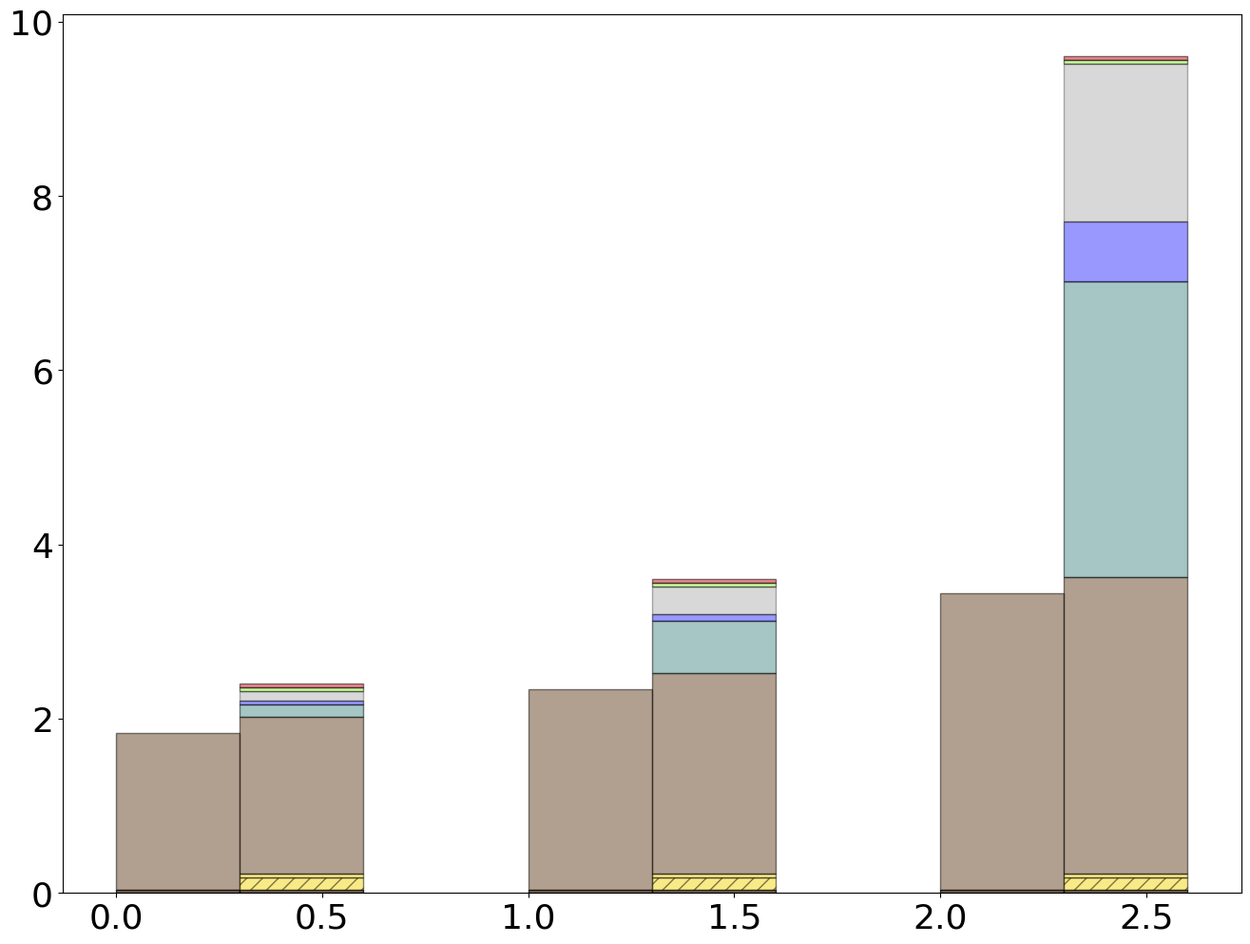

The matplotlib source for this figure: (Note: this script raises an exception after producing the figure.)
import matplotlib.pyplot as plt
import numpy as np
import pandas as pd

percentage = 1
removex1 = 2.4 - 0.04 - 0.14 - 0.04 - 1.8 - 0.147 - 0.04 - 0.04 - 0.04
removex2 = 3.6 - 0.04 - 0.14 - 0.04 - 2.3 - 0.604 - 0.07 - 0.04 - 0.04
removex3 = 9.6 - 0.04 - 0.14 - 0.04 - 3.4 - 3.4 - 0.68 - 0.04 - 0.04

raw_data_query_one = {'x_label': ['\n\n\n1x', '\n\n\n100x', '\n\n\n1000x'],            # number of entries
                      #i2b2 clear timeline
                      'y1_label_clear': [0.04, 0.04, 0.04],          # Query Parsing
                      'y2_label_clear': [1.8, 2.3, 3.4],               # i2b2 query

                      'total_clear':    [1.8, 2.3, 3.4],

                      #i2b2 medco timeline
                      'y1_label_medco': [0.04, 0.04, 0.04],                  # Query Parsing
                      'y2_label_medco': [0.14, 0.14, 0.14],                  # Query Tagging Com
                      'y3_label_medco': [0.04, 0.04, 0.04],                  # Query Tagging
                      'y4_label_medco': [1.8, 2.3, 3.4],                       # i2b2 query
                      'y5_label_medco': [0.147, 0.604, 3.4],                 # i2b2 query
                      'y6_label_medco': [0.04, 0.07, 0.68],                  # Aggregation
                      'y7_label_medco': [0.04, 0.04, 0.04],                  # Shuffling
                      'y8_label_medco': [0.04, 0.04, 0.04],                  # Key switching
                      'waiting_medco':  [removex1, removex2, removex3],      # waiting

                      'total_medco':    [2.4, 3.6, 9.6],

                      'empty': [0, 0, 0]                                     # empty
}

font = {'family': 'Bitstream Vera Sans',
        'size': 26}

plt.rc('font', **font)

df = pd.DataFrame(raw_data_query_one, raw_data_query_one['x_label'])
add = 0.1

# Set the bar width
bar_width = 0.3
N = 3
ind = np.arange(N)  # The x locations for the groups

# Create the general blog and the "subplots" i.e. the bars
fig, ax1 = plt.subplots(1, figsize=(16, 12))



# Container of all bars
bars = []

#i2b2 clear

# Create a bar plot, in position bar_l
bars.append(ax1.bar(ind + bar_width/2,
                    # using the y1_label data
                    df['y1_label_clear'],
                    # set the width
                    width=bar_width,
                    # with alpha 1
                    alpha=0.8,
                    # edge color
                    edgecolor='black',
                    # with color
                    color='#664b39'))

# Create a bar plot, in position bar_l
bars.append(ax1.bar(ind + bar_width/2,
                    # using the y1_label data
                    df['y2_label_clear'],
                    # set the width
                    width=bar_width,
                    bottom=df['y1_label_clear'],
                    # with alpha 1
                    alpha=0.5,
                    # edge color
                    edgecolor='black',
                    # with color
                    color='#654321'))

#MedCo

# Create a barh plot, in position bar_l
bars.append(ax1.bar(ind + bar_width + bar_width/2,
                     # using the empty data
                     df['empty'],
                     bar_width,
                     label='Communication',
                     # with alpha 0.5
                     alpha=0.5,
                     # edge color
                     edgecolor='black',
                     # with color
                     hatch='//',
                     color='white'))

# Create a barh plot, in position bar_l
bars.append(ax1.bar(ind + bar_width + bar_width/2,
                     # using the empty data
                     df['y1_label_medco'],
                     bar_width,
                     label='Query parsing',
                     # with alpha 0.5
                     alpha=0.8,
                     # edge color
                     edgecolor='black',
                     # with color
                     color='#664b39'))

# Create a barh plot, in position bar_l
bars.append(ax1.bar(ind + bar_width + bar_width/2,
                     # using the empty data
                     df['y2_label_medco'],
                     bar_width,
                     # with y1_label on the left
                     bottom=df['y1_label_medco'],
                     label='',
                     # with alpha 0.5
                     alpha=0.5,
                     # edge color
                     edgecolor='black',
                     # with color
                     hatch='//',
                     color='#f2d70e'))

# Create a barh plot, in position bar_l
bars.append(ax1.bar(ind + bar_width + bar_width/2,
                     # using the empty data
                     df['y3_label_medco'],
                     bar_width,
                     # with y1_label and y2_label on the left
                     bottom=[i + j for i, j in zip(df['y1_label_medco'], df['y2_label_medco'])],
                     label='Query re-encryption',
                     # with alpha 0
                     alpha=0.5,
                     # edge color
                     edgecolor='black',
                     # with color
                     color='#f2d70e'))

# Create a barh plot, in position bar_l
bars.append(ax1.bar(ind + bar_width + bar_width/2,
                     # using the empty data
                     df['y4_label_medco'],
                     bar_width,
                     # with y1_label, y2_label and y3_label on the left
                     bottom=[i + j + q for i, j, q in zip(df['y1_label_medco'], df['y2_label_medco'], df['y3_label_medco'])],
                     label='Query i2b2',
                     # with alpha 0.5
                     alpha=0.5,
                     # edge color
                     edgecolor='black',
                     # with color
                     color='#654321'))

# Create a barh plot, in position bar_l
bars.append(ax1.bar(ind + bar_width + bar_width/2,
                    # using the empty data
                    df['y5_label_medco'],
                    bar_width,
                    # with y1_label, y2_label, y3_label, y4_label, waiting and y5_label on the left
                    bottom=[i + j + q + w for i, j, q, w in zip(df['y1_label_medco'], df['y2_label_medco'], df['y3_label_medco'],
                                                                df['y4_label_medco'])],
                    label='Encrypted flags retrieval',
                    # with alpha 0.5
                    alpha=0.5,
                    # edge color
                    edgecolor='black',
                    # with color
                    color='#4C8E8B'))

# Create a barh plot, in position bar_l
bars.append(ax1.bar(ind + bar_width + bar_width/2,
                     # using the empty data
                     df['y6_label_medco'],
                     bar_width,
                     # with y1_label, y2_label, y3_label and y4_label on the left
                     bottom=[i + j + q + w + e for i, j, q, w, e in zip(df['y1_label_medco'], df['y2_label_medco'],
                                                                       df['y3_label_medco'], df['y4_label_medco'],
                                                                       df['y5_label_medco'])],
                     label='Homomorphic aggregation',
                     # with alpha 0.5
                     alpha=0.5,
                     # edge color
                     edgecolor='black',
                     # with color
                     color='#3232FF'))

# Create a barh plot, in position bar_l
bars.append(ax1.bar(ind + bar_width + bar_width/2,
                     # using the empty data
                     df['waiting_medco'],
                     bar_width,
                     # with y1_label, y2_label, y3_label, y4_label, waiting and y5_label on the left
                     bottom=[i + j + q + w + e + b for i, j, q, w, e, b in zip(df['y1_label_medco'], df['y2_label_medco'],
                                                                              df['y3_label_medco'], df['y4_label_medco'],
                                                                              df['y5_label_medco'], df['y6_label_medco'])],
                     label='Inter-server synchronization',
                     # with alpha 0
                     alpha=0.3,
                     # edge color
                     edgecolor='black',
                     # with color
                     color='grey'))

# Create a barh plot, in position bar_l
bars.append(ax1.bar(ind + bar_width + bar_width/2,
                     # using the empty data
                     df['y7_label_medco'],
                     bar_width,
                        bottom=[i + j + q + w + e + b + r for i, j, q, w, e, b, r in zip(df['y1_label_medco'], df['y2_label_medco'],
                                                                                     df['y3_label_medco'], df['y4_label_medco'],
                                                                                     df['y5_label_medco'], df['y6_label_medco'],
                                                                                     df['waiting_medco'])],
                     label='Result shuffling',
                     # with alpha 0.5
                     alpha=0.5,
                     # edge color
                     edgecolor='black',
                     # with color
                     color='#92f442'))

# Create a barh plot, in position bar_l
bars.append(ax1.bar(ind + bar_width + bar_width/2,
                     # using the empty data
                     df['y8_label_medco'],
                     bar_width,
                     # with y1_label, y2_label, y3_label, y4_label, waiting and y5_label on the left
                     bottom=[i + j + q + w + e + b + r + o for i, j, q, w, e, b, r, o in zip(df['y1_label_medco'], df['y2_label_medco'],
                                                                                    df['y3_label_medco'], df['y4_label_medco'],
                                                                                    df['y5_label_medco'], df['y6_label_medco'],
                                                                                    df['waiting_medco'], df['y7_label_medco'])],



                     label='Result re-encryption',
                     # with alpha 0.5
                     alpha=0.5,
                     # edge color
                     edgecolor='black',
                     # with color
                     color='#d1101d'))

# Labelling
ax1.text(ind[0] + 0.06, df['total_clear'][0]+0.1,
         str(df['total_clear'][0]), color='black', fontweight='bold')
ax1.text(ind[1] + 0.06, df['total_clear'][1]+0.1,
         str(df['total_clear'][1]), color='black', fontweight='bold')
ax1.text(ind[2] + 0.06, df['total_clear'][2]+0.1,
         str(df['total_clear'][2]), color='black', fontweight='bold')

ax1.text(ind[0]+bar_width/2-0.18, df['total_clear'][0]-df['total_clear'][0] - 0.5,
         'Insec. i2b2', color='black', fontsize=20, fontweight='bold', rotation='40')
ax1.text(ind[1]+bar_width/2-0.18, df['total_clear'][1]-df['total_clear'][1] - 0.5,
         'Insec. i2b2', color='black', fontsize=20, fontweight='bold', rotation='40')
ax1.text(ind[2]+bar_width/2-0.18, df['total_clear'][2]-df['total_clear'][2] - 0.5,
         'Insec. i2b2', color='black', fontsize=20, fontweight='bold', rotation='40')


ax1.text(ind[0] + bar_width + 0.07, df['total_medco'][0]+0.1,
         str(df['total_medco'][0]), color='black', fontweight='bold')
ax1.text(ind[1] + bar_width + 0.07, df['total_medco'][1]+0.1,
         str(df['total_medco'][1]), color='black', fontweight='bold')
ax1.text(ind[2] + bar_width + 0.07, df['total_medco'][2]+0.1,
         str(df['total_medco'][2]), color='black', fontweight='bold')

ax1.text(ind[0]+3*bar_width/2-0.12, df['total_medco'][0]-df['total_medco'][0] - 0.4,
         'MedCo', color='black', fontsize=20, fontweight='bold', rotation='40')
ax1.text(ind[1]+3*bar_width/2-0.12, df['total_medco'][1]-df['total_medco'][1] - 0.4,
         'MedCo', color='black', fontsize=20, fontweight='bold', rotation='40')
ax1.text(ind[2]+3*bar_width/2-0.12, df['total_medco'][2]-df['total_medco'][2] - 0.4,
         'MedCo', color='black', fontsize=20, fontweight='bold', rotation='40')

# Set the x ticks with names
ax1.set_xticks(ind + bar_width)
ax1.set_xticklabels(df['x_label'])
ax1.set_xlim([0, ind[2] + bar_width + bar_width + bar_width])
ax1.set_ylim([0, 12])

# Labelling

# Set the label and legends
ax1.set_ylabel("Runtime (s)", fontsize=32)
ax1.set_xlabel("Size of the database", fontsize=32)
plt.legend(loc='upper left', fontsize=26)

ax1.tick_params(axis='x', labelsize=32)
ax1.tick_params(axis='y', labelsize=32)

fig.subplots_adjust(bottom=0.21) # or whatever

plt.savefig('scalabilty_data_use_case_1_a.pdf', format='pdf')
